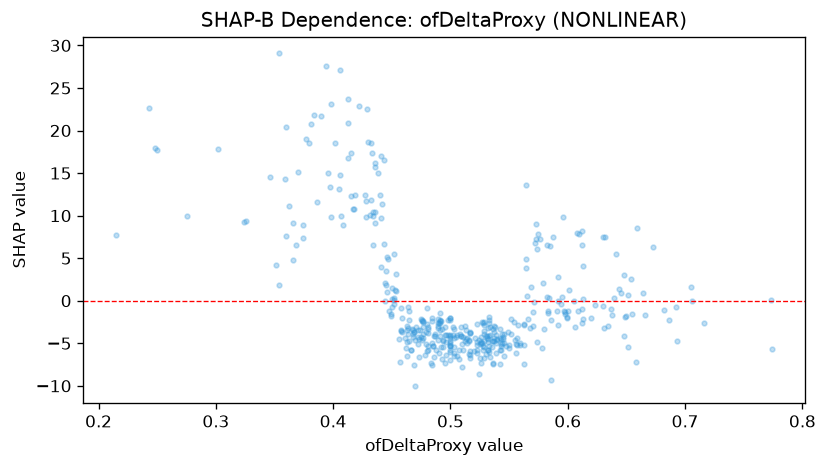

The data file committed next to this chart (first rows):
feature_value, shap_value
0.454, 3.102
0.452, -0.3905
0.481, -5.822
0.543, -5.314
0.62, -2.056
0.542, -7.428
0.632, 7.448
0.659, 8.567
0.543, -5.137
0.49, -6.113
0.398, 9.792
0.444, -0.008535
0.638, -1.724
0.509, -3.064
0.469, -7.512
0.478, -6.359
0.448, -1.258
0.573, 7.236
0.473, -6.571
0.575, 7.858
0.443, 16.52
0.524, -8.634
0.454, 1.144
0.452, 5.455
0.45, 1.459
0.457, -7.191
0.434, 6.52
0.493, -6.839
0.483, -7.259
0.606, -3.134
0.564, 3.833
0.476, -2.26
0.596, 9.817
0.495, -7.35
0.428, 11.78
0.463, -6.521
0.543, -5.776
0.479, -5.137
0.351, 4.196
0.608, 7.987
0.5, -4.345
0.489, -3.262
0.5, -5.323
0.466, -5.774
0.5, -4.959
0.5, -5.36
0.527, -4.942
0.563, -2.842
0.463, -2.96
0.5, -6.024
0.5, -5.822
0.47, -10.06
0.436, 9.132
0.574, 6.042
0.563, -7.443
0.536, -7.378
0.481, -3.838
0.545, -4.536
0.452, 0.3585
0.61, 7.835
... 364 more rows
